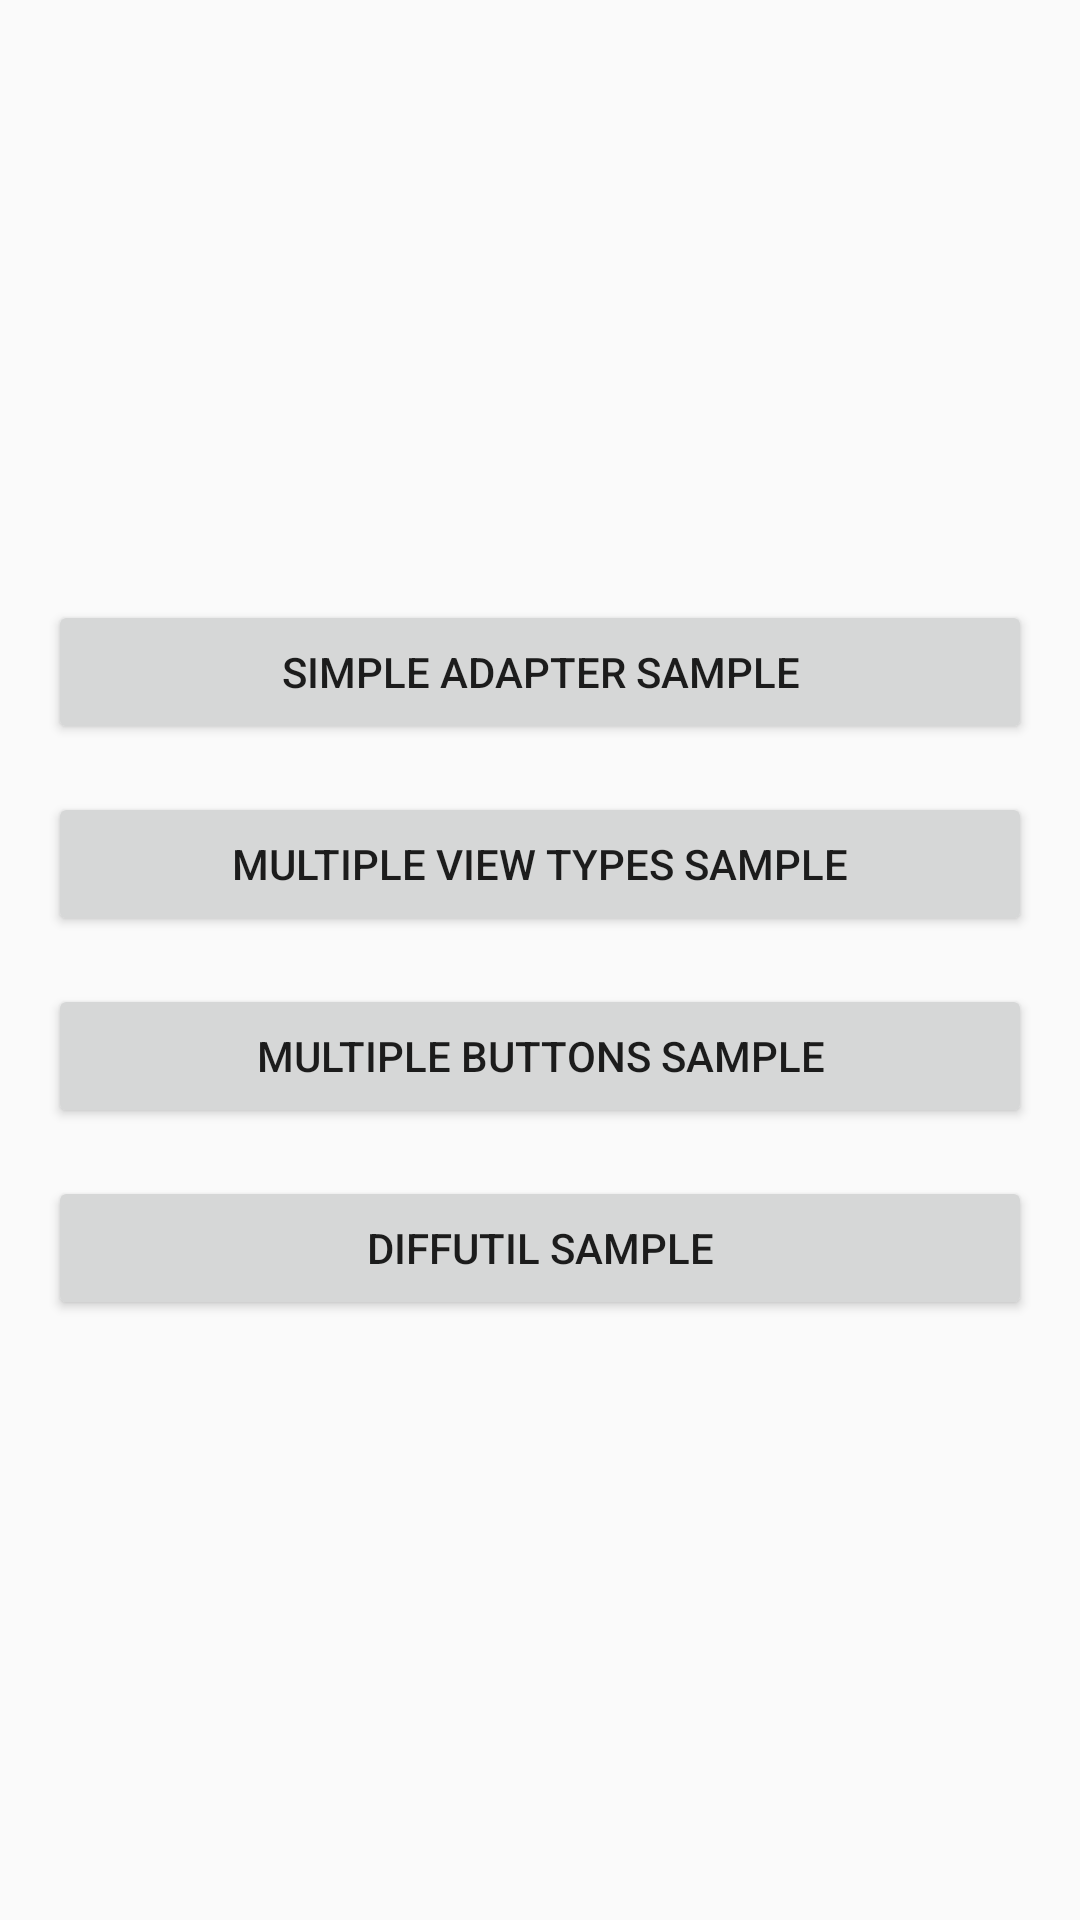

Android layout source for this screen:
<!-- AndroidManifest.xml: application theme AppTheme -->
<!-- res/layout/fragment_home.xml -->
<?xml version="1.0" encoding="utf-8"?>
<android.support.constraint.ConstraintLayout
    xmlns:android="http://schemas.android.com/apk/res/android"
    xmlns:app="http://schemas.android.com/apk/res-auto"
    xmlns:tools="http://schemas.android.com/tools"
    android:layout_width="match_parent"
    android:layout_height="match_parent"
    android:padding="@dimen/spacing_normal"
    tools:context="com.example.genericadaptersample.MainActivity">

    <Button
        android:id="@+id/btn_simple"
        android:layout_width="0dp"
        android:layout_height="wrap_content"
        android:text="@string/action_simple_adapter"
        app:layout_constraintBottom_toTopOf="@+id/btn_multiple_viewtypes"
        app:layout_constraintEnd_toEndOf="parent"
        app:layout_constraintStart_toStartOf="parent"
        app:layout_constraintTop_toTopOf="parent"
        app:layout_constraintVertical_chainStyle="packed"
        />

    <Button
        android:id="@+id/btn_multiple_viewtypes"
        android:layout_width="0dp"
        android:layout_height="wrap_content"
        android:layout_marginTop="@dimen/spacing_normal"
        android:text="@string/action_multiple_viewtypes"
        app:layout_constraintBottom_toTopOf="@+id/btn_multiple_buttons"
        app:layout_constraintEnd_toEndOf="parent"
        app:layout_constraintStart_toStartOf="parent"
        app:layout_constraintTop_toBottomOf="@+id/btn_simple"
        />

    <Button
        android:id="@+id/btn_multiple_buttons"
        android:layout_width="0dp"
        android:layout_height="wrap_content"
        android:layout_marginTop="@dimen/spacing_normal"
        android:text="@string/action_multiple_buttons"
        app:layout_constraintBottom_toTopOf="@+id/btn_diffutil"
        app:layout_constraintEnd_toEndOf="parent"
        app:layout_constraintStart_toStartOf="parent"
        app:layout_constraintTop_toBottomOf="@+id/btn_multiple_viewtypes"
        />

    <Button
        android:id="@+id/btn_diffutil"
        android:layout_width="0dp"
        android:layout_height="wrap_content"
        android:layout_marginTop="@dimen/spacing_normal"
        android:text="@string/action_difutil"
        app:layout_constraintBottom_toBottomOf="parent"
        app:layout_constraintEnd_toEndOf="parent"
        app:layout_constraintStart_toStartOf="parent"
        app:layout_constraintTop_toBottomOf="@+id/btn_multiple_buttons"
        />

</android.support.constraint.ConstraintLayout>
<!-- resources referenced by this layout -->
<resources>
  <dimen name="spacing_normal">16dp</dimen>
  <string name="action_difutil">Diffutil sample</string>
  <string name="action_multiple_buttons">Multiple buttons sample</string>
  <string name="action_multiple_viewtypes">Multiple view types sample</string>
  <string name="action_simple_adapter">Simple adapter sample</string>
  <style name="AppTheme" parent="Theme.AppCompat.Light.NoActionBar">
          
          <item name="colorPrimary">@color/colorPrimary</item>
          <item name="colorPrimaryDark">@color/colorPrimaryDark</item>
          <item name="colorAccent">@color/colorAccent</item>
          <item name="colorControlHighlight">@color/light_green</item>
      </style>
  <color name="colorPrimary">#3F51B5</color>
  <color name="colorPrimaryDark">#303F9F</color>
  <color name="colorAccent">#FF4081</color>
</resources>
